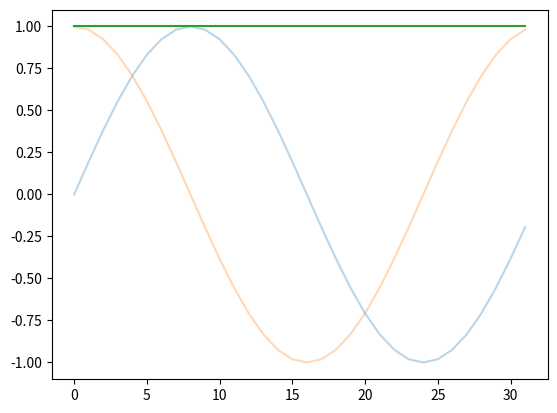

Source code (Python):
import numpy as np
import matplotlib.pyplot as plt

PI = np.pi


# The class "functions" contains two functions, "simple" and "euler", which return lists of numbers
# and their corresponding values.
class functions():
    def simple():
        """
        The function "simple" returns a list of numbers and the value of N.
        :return: a list of numbers [2, -1, 3, 1] and the value of N which is 4.
        """

        N = 4
        x = [2, -1, 3, 1]
        return x, N

    def euler():
        """
        The function `euler()` returns an array `x` of complex numbers representing the values of Euler's
        formula for `N` points, along with the value of `N`.
        :return: two values: `x` and `N`.
        """
        
        N = 32
        n = np.arange(N)
        x = np.exp(1j*n*2*PI/32)
        return x, N


def fourier_series(inputFunc:callable):
    """
    The function `fourier_series` calculates the Fourier series coefficients for a given input function.
    
    :param inputFunc: The inputFunc parameter is a callable object that takes no arguments and returns a
    tuple containing two elements: x and N
    :type inputFunc: callable
    :return: The function `fourier_series` returns an array `a` which contains the coefficients of the
    Fourier series of the input function.
    """
    
    x, N = inputFunc()
    a = np.zeros(N, dtype=complex)
    
    for k in range(N):
        sum = 0
        for n in range(N):            
            sum += (x[n] * np.exp(-1j * k * 2*PI/N * n))
        a[k] = 1/N * sum

    return a


def inv_fourier_series(a):
    """
    The function `inv_fourier_series` calculates the inverse discrete Fourier transform of a given
    sequence `a`.
    
    :param a: The parameter "a" is a list or array of coefficients representing the Fourier series
    :return: two values: "samples" and "x". "samples" is an array containing the indices of the samples,
    and "x" is an array containing the values of the inverse Fourier series.
    """
    
    N = len(a)
    samples = np.arange(N)
    x = np.zeros(N, dtype=complex)
    
    for n in range(N):
        for k in range(N):
            x[n] += a[k] * np.exp(1j * k * 2*PI/N * n)
    
    return samples, x
    

# The `if __name__ == "__main__":` block is used to ensure that the code inside it is only executed
# when the script is run directly, and not when it is imported as a module.
if __name__ == "__main__":
    
    a = fourier_series(functions.euler)
    samples, x = inv_fourier_series(a)
    
    plt.plot(samples, x.imag, 'C0', alpha=0.3)
    plt.plot(samples, x.real, 'C1', alpha=0.3)
    plt.plot(samples, np.abs(x), 'C2')
    plt.show()
    
    
    